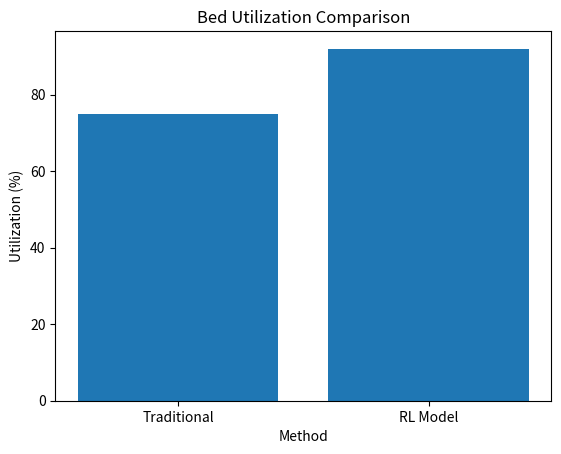
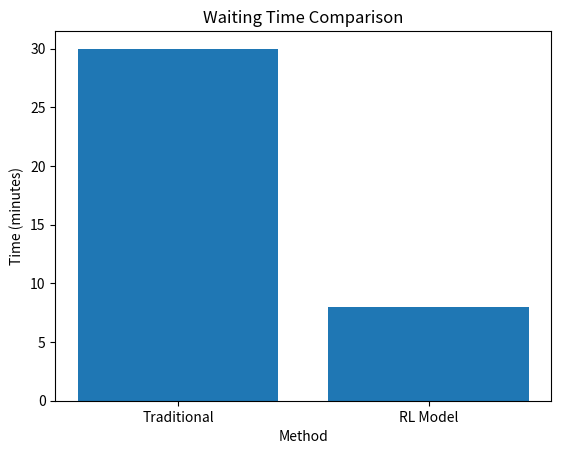
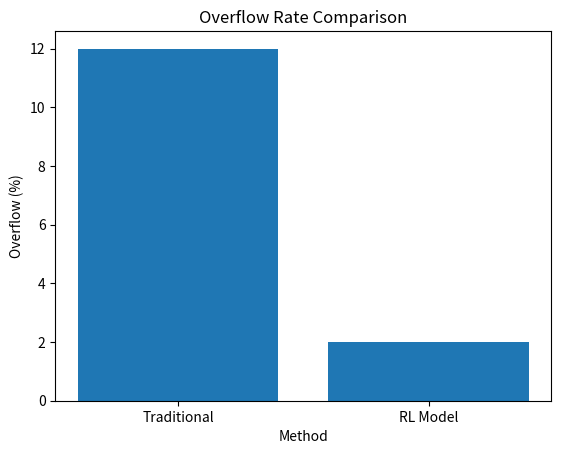

These figures' Python source, in order:
import matplotlib.pyplot as plt

# Graph 1: Bed Utilization
methods = ["Traditional", "RL Model"]
utilization = [75, 92]

plt.figure()
plt.bar(methods, utilization)
plt.title("Bed Utilization Comparison")
plt.xlabel("Method")
plt.ylabel("Utilization (%)")
plt.show()


# Graph 2: Waiting Time
waiting = [30, 8]

plt.figure()
plt.bar(methods, waiting)
plt.title("Waiting Time Comparison")
plt.xlabel("Method")
plt.ylabel("Time (minutes)")
plt.show()


# Graph 3: Overflow Rate
overflow = [12, 2]

plt.figure()
plt.bar(methods, overflow)
plt.title("Overflow Rate Comparison")
plt.xlabel("Method")
plt.ylabel("Overflow (%)")
plt.show()

methods = ["Traditional", "RL Model"]
waiting = [30, 8]

plt.figure()
plt.bar(methods, waiting)
plt.title("Waiting Time Comparison")
plt.xlabel("Method")
plt.ylabel("Time (minutes)")
plt.show()

methods = ["Traditional", "RL Model"]
overflow = [12, 2]

plt.figure()
plt.bar(methods, overflow)
plt.title("Overflow Rate Comparison")
plt.xlabel("Method")
plt.ylabel("Overflow (%)")
plt.show()
